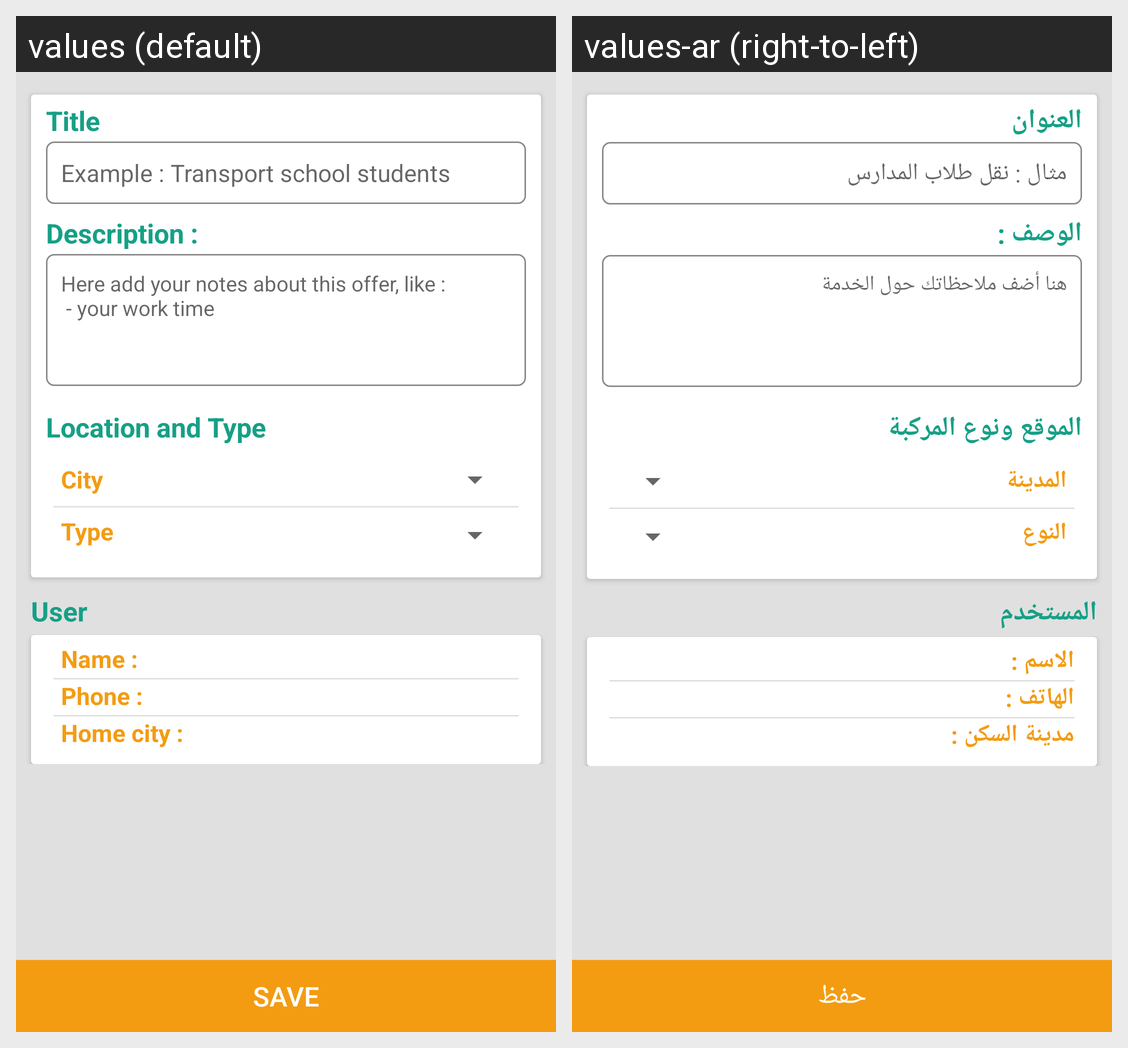

For this localized Android screen grid, give each drawn string resource with its value in every locale shown.
Android screen res/layout/fragment_add_offer.xml rendered under 2 locales, left to right: values (default), values-ar (right-to-left). Device: Nexus 5 (rendered at 1080×1920; each locale shown at half size, 540×960, under a caption strip naming it); theme AppTheme.
Strings drawn on this screen, with the default value and each locale's value (text and hints the layout hard-codes, and strings that could not be matched under every locale, appear in the picture but are not listed):

add_offer_title_text
  values: Title
  values-ar: العنوان

add_offer_title_hint
  values: Example : Transport school students
  values-ar: مثال : نقل طلاب المدارس

add_offer_desc_text
  values: Description :
  values-ar: الوصف : 

add_offer_desc_hint
  values: Here add your notes about this offer, like : 
       - your work time
  values-ar: هنا أضف ملاحظاتك حول الخدمة 

add_offer_info_offer_text
  values: Location and Type
  values-ar: الموقع ونوع المركبة

city
  values: City
  values-ar: المدينة

type
  values: Type
  values-ar: النوع

add_offer_info_user_text
  values: User
  values-ar: المستخدم

add_offer_user_name_text
  values: Name :
  values-ar: الاسم :

add_offer_user_phone_text
  values: Phone :
  values-ar: الهاتف :

my_account_homeCity_text
  values: Home city :
  values-ar: مدينة السكن :

layout_button_save
  values: save
  values-ar: حفظ
